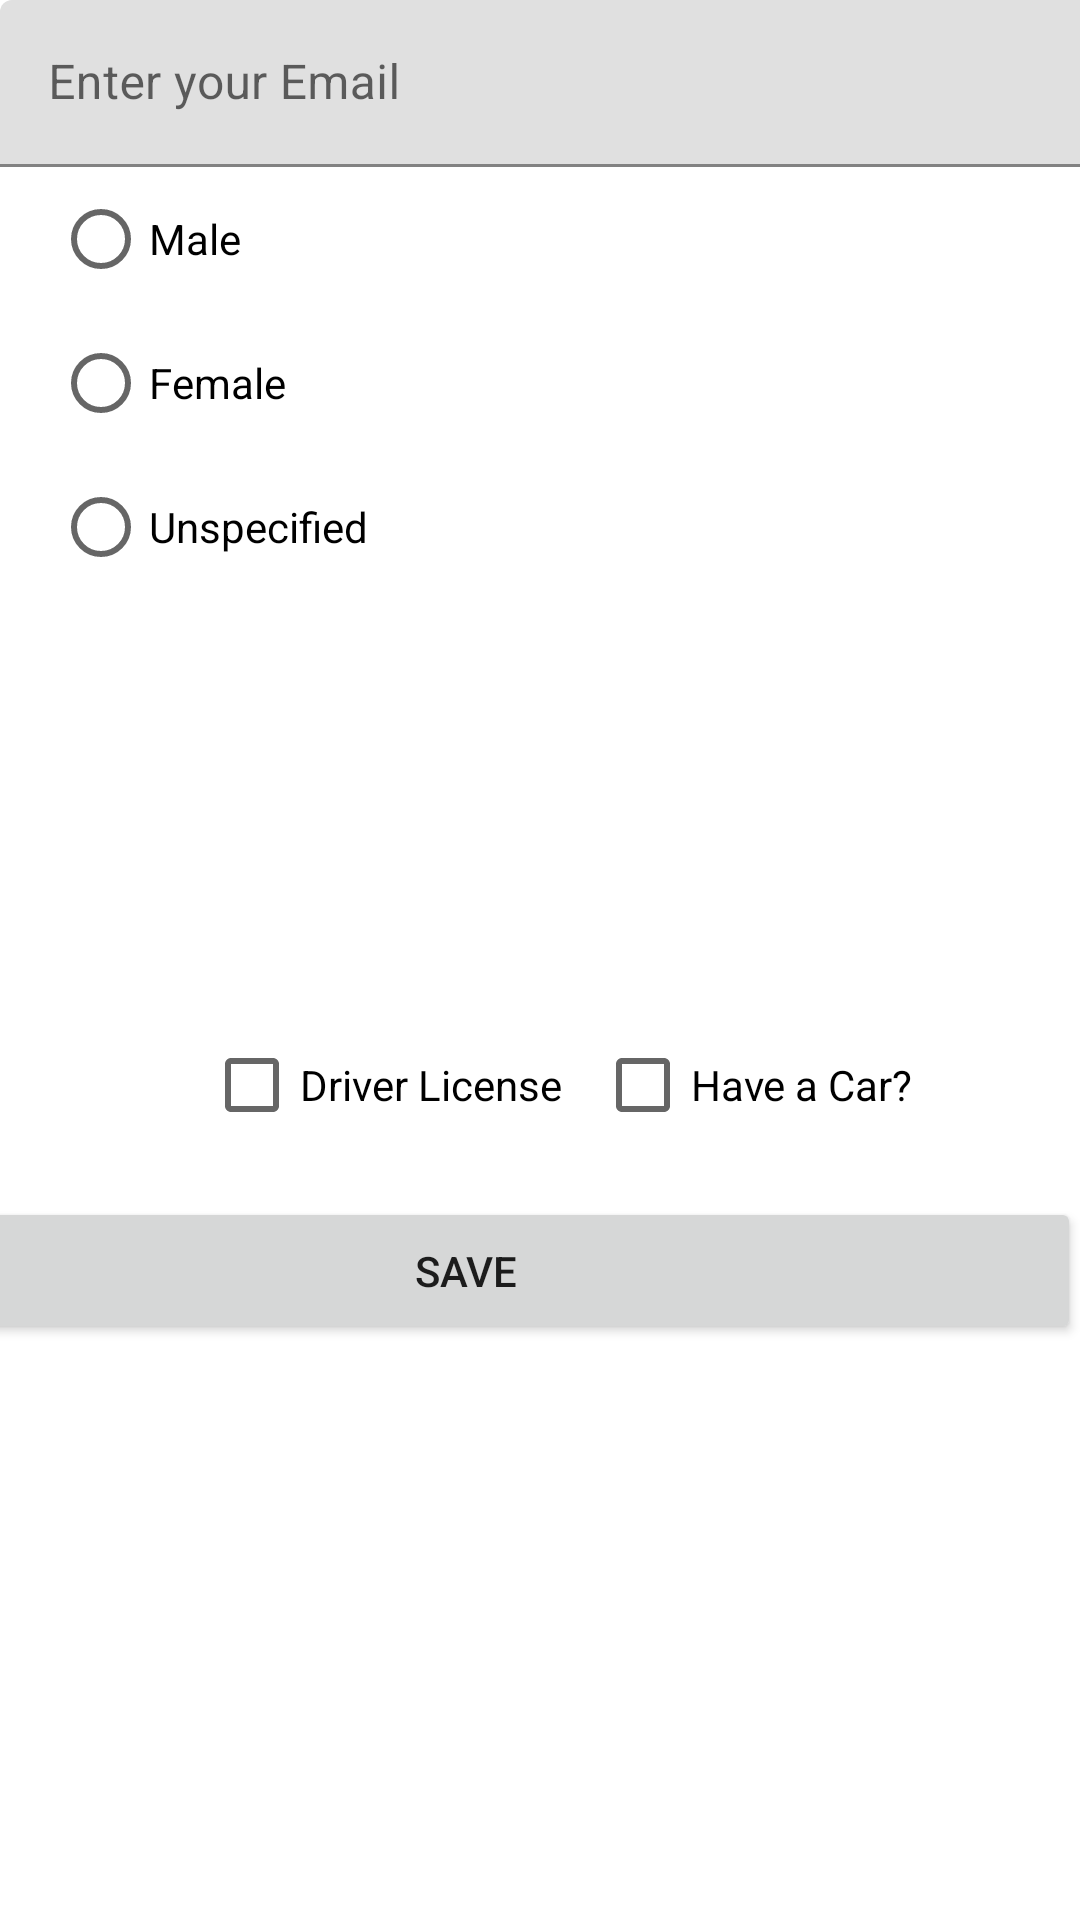

Produce the Android XML layout that renders to this screen, including the resource entries it uses.
<!-- AndroidManifest.xml: application theme Theme.Fragmentos_semana5 -->
<!-- res/layout/fragment_registro.xml -->
<?xml version="1.0" encoding="utf-8"?>
<androidx.constraintlayout.widget.ConstraintLayout xmlns:android="http://schemas.android.com/apk/res/android"
    xmlns:app="http://schemas.android.com/apk/res-auto"
    xmlns:tools="http://schemas.android.com/tools"
    android:layout_width="match_parent"
    android:layout_height="match_parent"
    tools:context=".ui.fragments.RegistroFragment" >

    <EditText
        android:id="@+id/etFullName"
        android:layout_width="0dp"
        android:layout_height="wrap_content"
        android:layout_marginTop="16dp"
        android:ems="10"
        android:hint="Enter your Full Name"
        android:inputType="text"
        app:layout_constraintBottom_toTopOf="@+id/textInputLayout"
        app:layout_constraintEnd_toEndOf="parent"
        app:layout_constraintHorizontal_bias="0.0"
        app:layout_constraintStart_toStartOf="parent"
        app:layout_constraintTop_toTopOf="parent"
        app:layout_constraintVertical_bias="1.0" />

    <CheckBox
        android:id="@+id/ckCar"
        android:layout_width="wrap_content"
        android:layout_height="wrap_content"
        android:layout_marginTop="16dp"
        android:layout_marginEnd="48dp"
        android:text="Have a Car?"
        app:layout_constraintEnd_toEndOf="parent"
        app:layout_constraintHorizontal_bias="0.582"
        app:layout_constraintStart_toEndOf="@+id/ckLicense"
        app:layout_constraintTop_toBottomOf="@+id/spCountry" />

    <CheckBox
        android:id="@+id/ckLicense"
        android:layout_width="wrap_content"
        android:layout_height="wrap_content"
        android:layout_marginStart="68dp"
        android:layout_marginTop="16dp"
        android:text="Driver License"
        app:layout_constraintStart_toStartOf="parent"
        app:layout_constraintTop_toBottomOf="@+id/spCountry" />

    <Spinner
        android:id="@+id/spCountry"
        android:layout_width="412dp"
        android:layout_height="34dp"
        android:layout_marginBottom="264dp"
        app:layout_constraintBottom_toBottomOf="parent"
        app:layout_constraintEnd_toEndOf="parent"
        app:layout_constraintHorizontal_bias="0.0"
        app:layout_constraintStart_toStartOf="parent"
        app:layout_constraintTop_toBottomOf="@+id/textInputLayout"
        app:layout_constraintVertical_bias="0.81" />

    <RadioGroup
        android:id="@+id/rgGender"
        android:layout_width="324dp"
        android:layout_height="185dp"
        app:layout_constraintBottom_toTopOf="@+id/spCountry"
        app:layout_constraintEnd_toEndOf="parent"
        app:layout_constraintHorizontal_bias="0.494"
        app:layout_constraintStart_toStartOf="parent"
        app:layout_constraintTop_toBottomOf="@+id/textInputLayout"
        app:layout_constraintVertical_bias="0.0">

        <RadioButton
            android:id="@+id/rdMale"
            android:layout_width="match_parent"
            android:layout_height="wrap_content"
            android:text="Male" />

        <RadioButton
            android:id="@+id/rdFemale"
            android:layout_width="match_parent"
            android:layout_height="wrap_content"
            android:text="Female" />

        <RadioButton
            android:id="@+id/rdUnspecified"
            android:layout_width="match_parent"
            android:layout_height="wrap_content"
            android:text="Unspecified" />
    </RadioGroup>

    <com.google.android.material.textfield.TextInputLayout
        android:id="@+id/textInputLayout"
        android:layout_width="409dp"
        android:layout_height="wrap_content"
        tools:layout_editor_absoluteX="1dp"
        tools:layout_editor_absoluteY="150dp">

        <com.google.android.material.textfield.TextInputEditText
            android:id="@+id/etEmail"
            android:layout_width="match_parent"
            android:layout_height="wrap_content"
            android:hint="Enter your Email" />
    </com.google.android.material.textfield.TextInputLayout>

    <Button
        android:id="@+id/btSave"
        android:layout_width="410dp"
        android:layout_height="49dp"
        android:layout_marginBottom="192dp"
        android:text="Save"
        app:layout_constraintBottom_toBottomOf="parent"
        app:layout_constraintEnd_toEndOf="parent"
        app:layout_constraintHorizontal_bias="1.0"
        app:layout_constraintStart_toStartOf="parent" />

</androidx.constraintlayout.widget.ConstraintLayout>
<!-- resources referenced by this layout -->
<resources>
  <style name="Theme.Fragmentos_semana5" parent="Theme.MaterialComponents.DayNight.DarkActionBar">
          
          <item name="colorPrimary">@color/purple_500</item>
          <item name="colorPrimaryVariant">@color/purple_700</item>
          <item name="colorOnPrimary">@color/white</item>
          
          <item name="colorSecondary">@color/teal_200</item>
          <item name="colorSecondaryVariant">@color/teal_700</item>
          <item name="colorOnSecondary">@color/black</item>
          
          <item name="android:statusBarColor">?attr/colorPrimaryVariant</item>
          
      </style>
  <!-- not gathered from this repository: default colours our renderer supplied (Android Studio template values) -->
  <color name="purple_500">#FF6200EE</color>
  <color name="purple_700">#FF3700B3</color>
  <color name="teal_200">#FF03DAC5</color>
  <color name="teal_700">#FF018786</color>
  <color name="black">#FF000000</color>
  <color name="white">#FFFFFFFF</color>
</resources>
